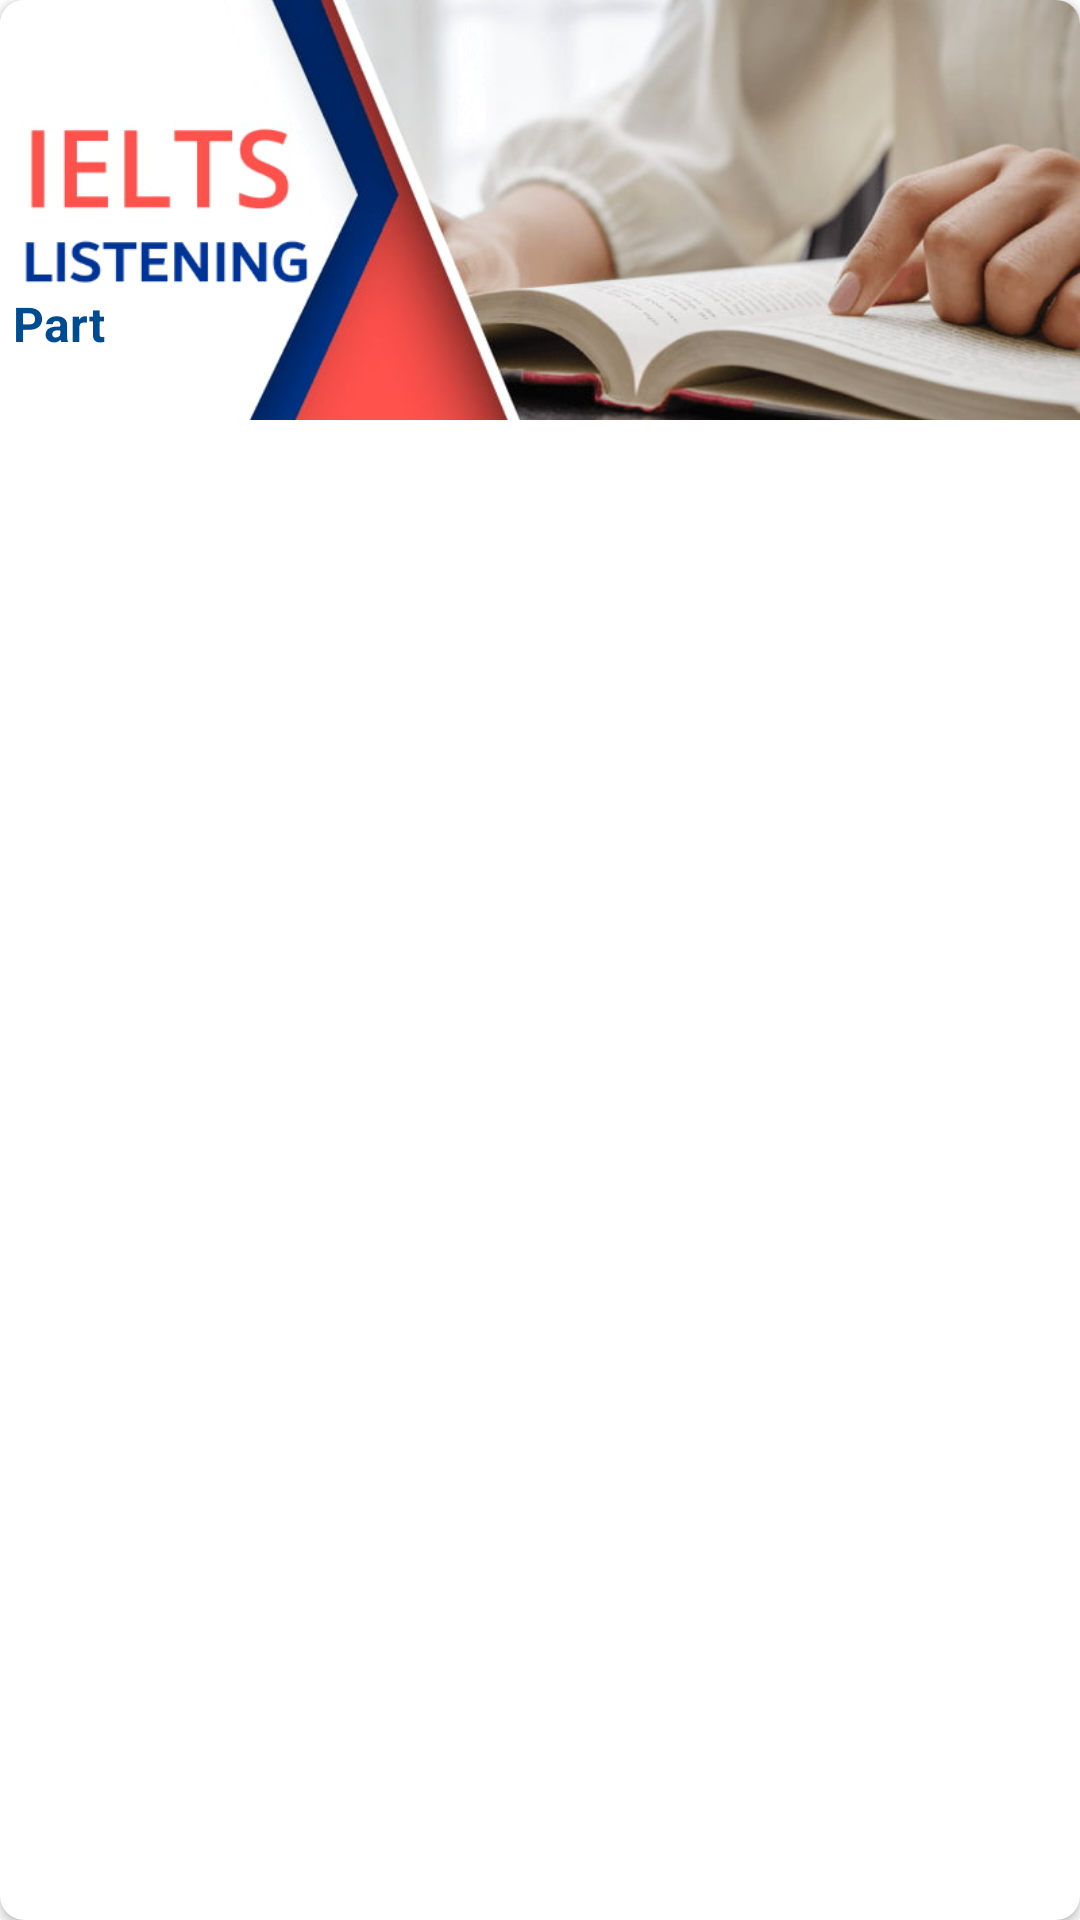

Android layout source for this screen:
<!-- AndroidManifest.xml: application theme Theme.DiplomaTest -->
<!-- res/layout/listening_list.xml -->
<?xml version="1.0" encoding="utf-8"?>
<layout xmlns:android="http://schemas.android.com/apk/res/android"
    xmlns:app="http://schemas.android.com/apk/res-auto">
    <data>
        
        <variable
            name="isListening"
            type="com.example.diplomatest.model.ListeningTest" />

    </data>
    <androidx.cardview.widget.CardView
        android:layout_width="match_parent"
        android:layout_height="wrap_content"
        app:cardCornerRadius="8dp"
        android:layout_marginHorizontal="24dp"
        android:layout_marginVertical="8dp">

        <LinearLayout
            android:orientation="vertical"
            android:layout_width="match_parent"
            android:layout_height="wrap_content">
            <LinearLayout
                android:orientation="horizontal"
                android:layout_width="match_parent"
                android:layout_height="wrap_content">

                <ImageView
                    android:id="@+id/homeImg"
                    android:src="@drawable/listening_img"
                    android:scaleType="centerCrop"
                    android:layout_width="match_parent"
                    android:layout_height="140dp"/>
                <LinearLayout
                    android:layout_width="match_parent"
                    android:layout_height="match_parent"
                    android:layout_marginStart="-364dp"
                    android:orientation="vertical">

                    <LinearLayout
                        android:layout_width="match_parent"
                        android:layout_height="match_parent"
                        android:orientation="horizontal"
                        android:layout_gravity="start">

                        <TextView
                            android:layout_width="wrap_content"
                            android:layout_height="wrap_content"
                            android:text="Part"
                            android:textColor="@color/blue"
                            android:textSize="16sp"
                            android:textStyle="bold|normal"
                            android:layout_marginStart="8dp"
                            android:layout_marginTop="97dp"/>

                        <TextView
                            android:id="@+id/homeInfo"
                            android:text="@{isListening.part}"
                            android:layout_width="match_parent"
                            android:layout_height="wrap_content"
                            android:textColor="@color/blue"
                            android:textSize="16sp"
                            android:textStyle="bold|normal"
                            android:layout_marginHorizontal="8dp"
                            android:layout_marginTop="97dp"
                            />
                    </LinearLayout>


                </LinearLayout>

            </LinearLayout>


        </LinearLayout>

    </androidx.cardview.widget.CardView>

</layout>
<!-- resources referenced by this layout -->
<resources>
  <color name="blue">#004B8E</color>
  <!-- drawable listening_img: png bitmap (drawable, 265424 bytes) -->
  <style name="Theme.DiplomaTest" parent="Theme.MaterialComponents.Light">
          <item name="actionBarStyle">@style/MyActionBar</item>
  
          <item name="colorPrimary">@color/blue</item>
          <item name="colorPrimaryDark">@color/blue</item>
      </style>
  <style name="MyActionBar" parent="@style/Widget.AppCompat.Light.ActionBar.Solid.Inverse">
          <item name="background">@color/white</item>
          <item name="titleTextStyle">@style/MyActionBarTitle</item>
      </style>
  <color name="white">#FFFFFFFF</color>
  <style name="MyActionBarTitle" parent="@style/TextAppearance.AppCompat.Widget.ActionBar.Title">
          <item name="android:textColor">@color/black</item>
      </style>
  <color name="black">#FF000000</color>
</resources>
